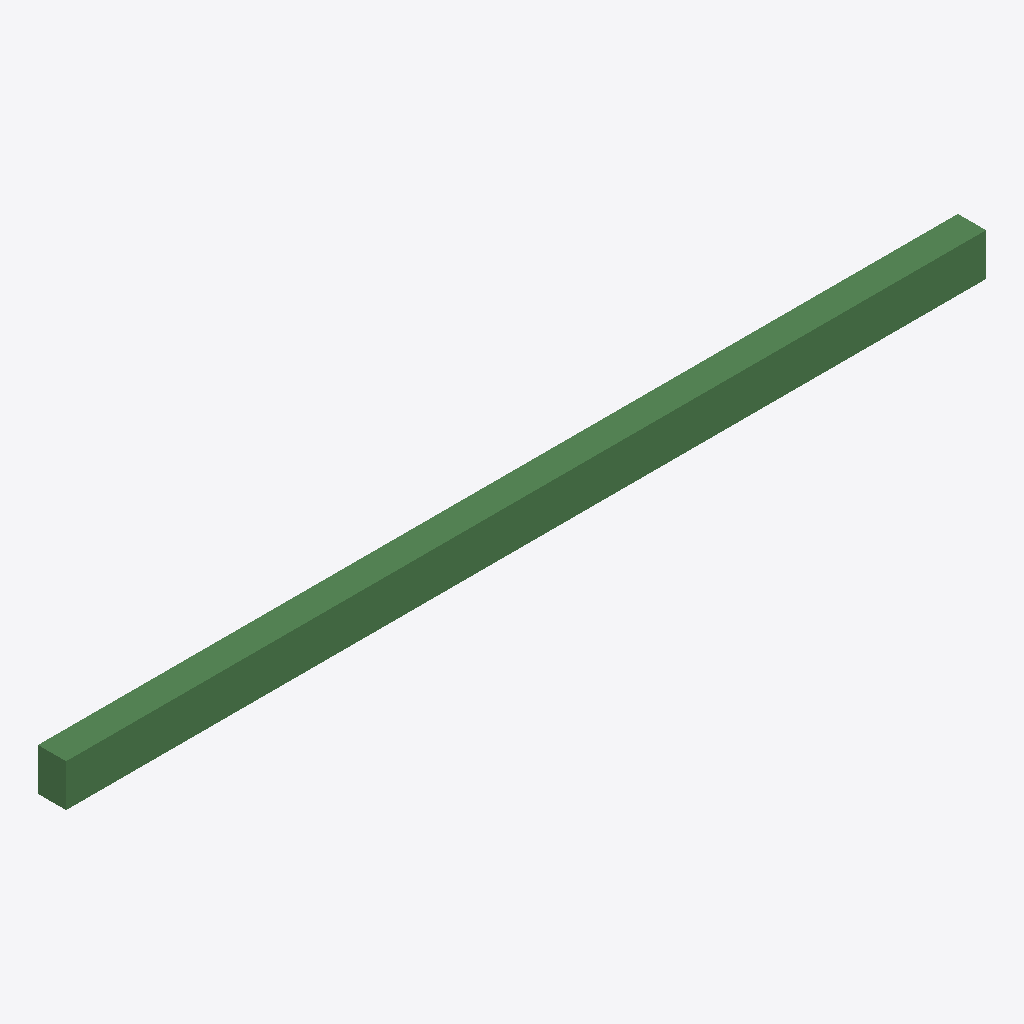
Isometric view of an IFC building model (IFC-SPF (STEP), schema IFC4, length unit millimetre), seen from the south-west, elements coloured by IFC class: 1 beam (green).
Extent 6.5 m × 0.2 m × 0.3 m (x, y, z). Elements (1): 1 IfcBeam.

HEADER;
FILE_DESCRIPTION(('ViewDefinition [CoordinationView]'),'2;1');
FILE_NAME('','2025-04-16T18:47:06',(),(),'IfcOpenShell 0.7.0','IfcOpenShell 0.7.0','');
FILE_SCHEMA(('IFC4'));
ENDSEC;
DATA;
#1=IFCPROJECT('095qyw1i969hgu1eQ8M3I_',$,'My Project',$,$,$,$,(#66),#45);
#90=IFCSITE('3FKr3nP7bCh9GwozszV42b',#89,'My Site',$,$,$,$,$,$,$,$,$,$,$);
#88=IFCBEAM('3n21a10GL16vyJKr69z1eK',#51,$,$,$,#99,#87,$,.BEAM.);
ENDSEC;
